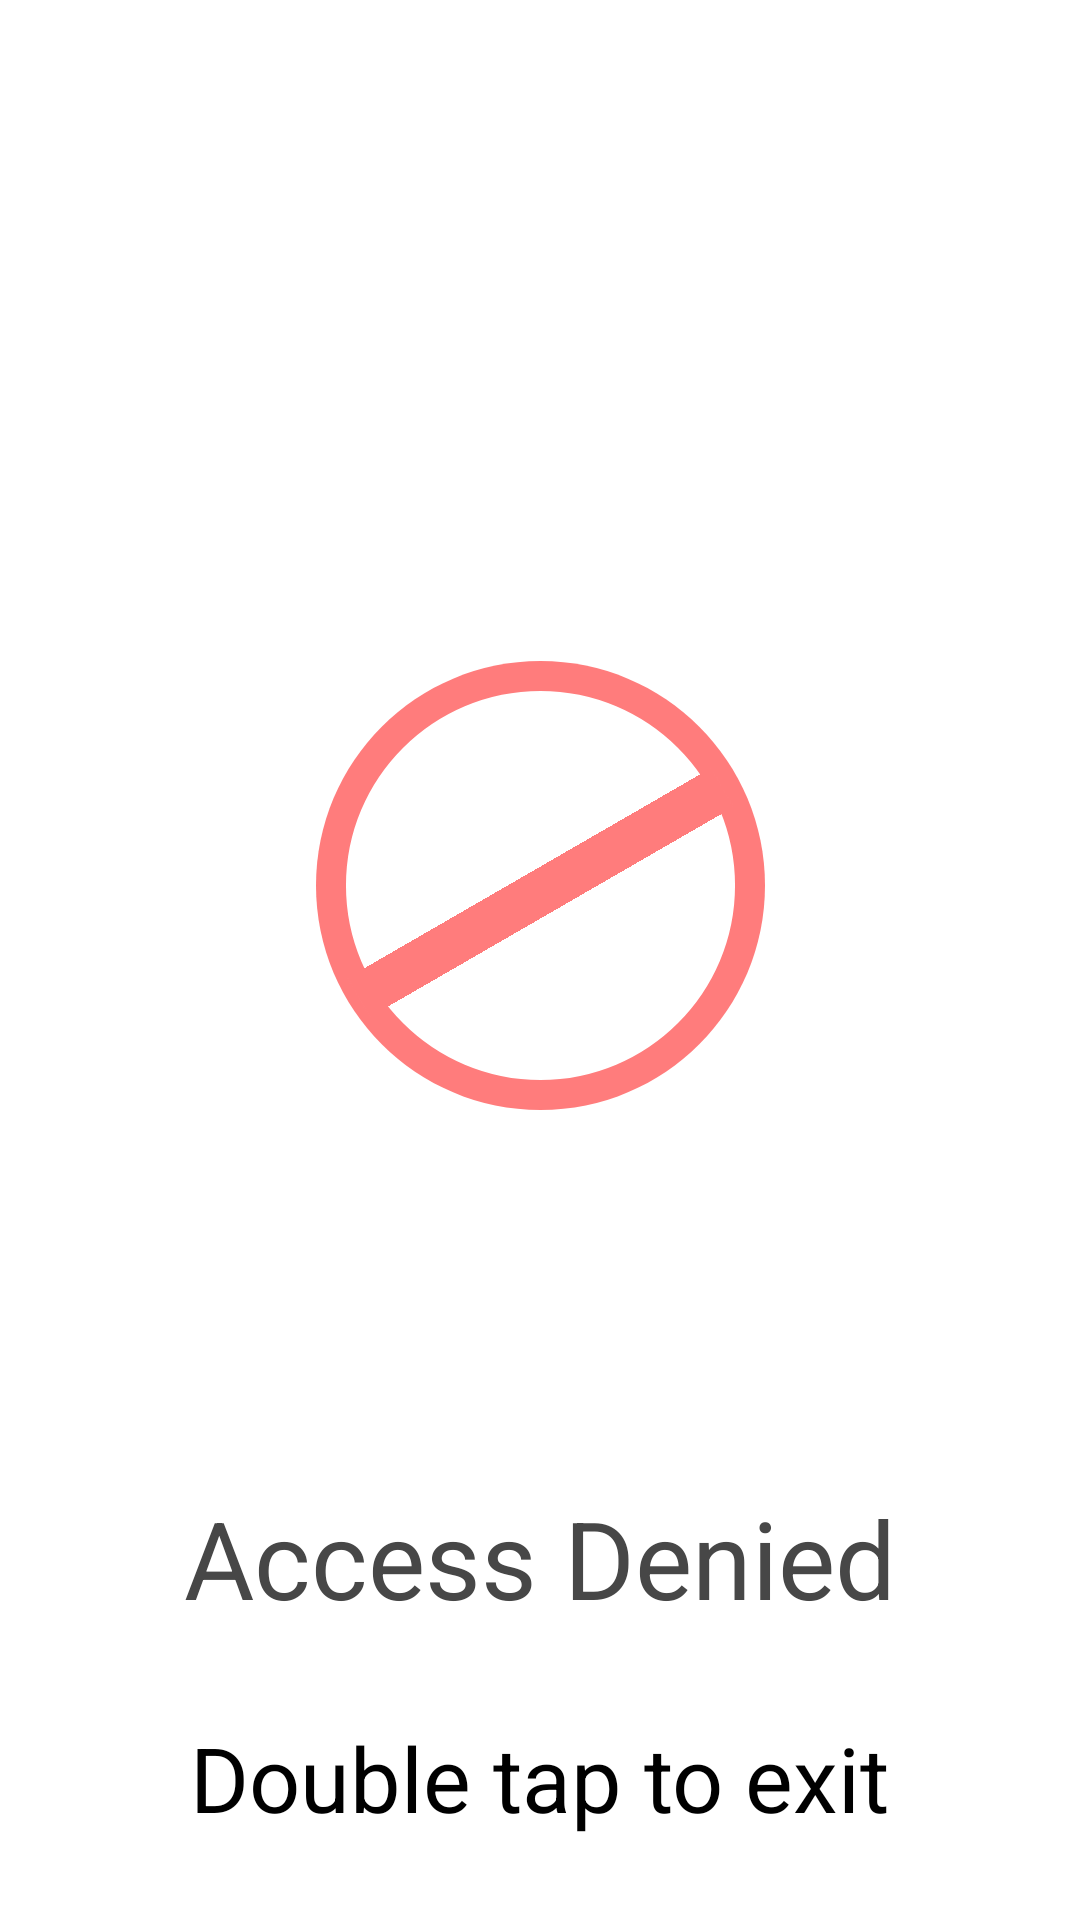

Here is an Android app screen rendered from its layout file. Give the layout XML and the strings, colors and styles it references.
<!-- AndroidManifest.xml: application theme Theme.Black_n_White_mode -->
<!-- res/layout/activity_access_denied.xml -->
<?xml version="1.0" encoding="utf-8"?>
<androidx.constraintlayout.widget.ConstraintLayout xmlns:android="http://schemas.android.com/apk/res/android"
    xmlns:app="http://schemas.android.com/apk/res-auto"
    xmlns:tools="http://schemas.android.com/tools"
    android:layout_width="match_parent"
    android:layout_height="match_parent"
    tools:context=".Access_Denied">

    <View
        android:id="@+id/group_761"
        android:layout_width="254.67dp"
        android:layout_height="209.86dp"
        android:layout_alignParentLeft="true"
       android:layout_marginBottom="50dp"
        android:background="#00000000"
        app:layout_constraintBottom_toBottomOf="parent"
        app:layout_constraintEnd_toEndOf="parent"
        app:layout_constraintStart_toStartOf="parent"
        app:layout_constraintTop_toTopOf="parent" />

    <View
        android:id="@+id/ellipse_3"
        android:layout_width="149.78dp"
        android:layout_height="149.78dp"
        android:layout_alignParentLeft="true"
        android:layout_alignParentTop="true"
        android:background="@drawable/ellipse_3"
        app:layout_constraintBottom_toBottomOf="@+id/group_761"
        app:layout_constraintEnd_toEndOf="@+id/group_761"
        app:layout_constraintStart_toStartOf="@+id/group_761"
        app:layout_constraintTop_toTopOf="@+id/group_761" />

    <View
        android:id="@+id/line_2"
        android:layout_width="0dp"
        android:layout_height="0dp"
        android:rotation="150"
        android:layout_marginBottom="190dp"
        android:layout_marginTop="100dp"
        android:background="@drawable/line_2"
        app:layout_constraintBottom_toTopOf="@+id/access_deni"
        app:layout_constraintEnd_toEndOf="@+id/ellipse_3"
        app:layout_constraintStart_toStartOf="@+id/ellipse_3"
        app:layout_constraintTop_toTopOf="@+id/group_761" />

    <TextView
        android:id="@+id/access_deni"
        android:layout_width="254.67dp"
        android:layout_height="50dp"
        android:layout_alignParentLeft="true"
        android:layout_alignParentTop="true"
        android:gravity="center_horizontal|top"
        android:text="@string/access_deni"
        android:textAppearance="@style/access_deni"
        app:layout_constraintBottom_toBottomOf="parent"
        app:layout_constraintEnd_toEndOf="parent"
        app:layout_constraintStart_toStartOf="parent"
        app:layout_constraintTop_toBottomOf="@+id/group_761" />

    
    <TextView
        android:layout_width="wrap_content"
        android:layout_height="wrap_content"
        android:text="Double tap to exit"
        android:textColor="@color/black"
        android:textSize="30dp"
        app:layout_constraintBottom_toBottomOf="parent"
        app:layout_constraintEnd_toEndOf="parent"
        app:layout_constraintStart_toStartOf="parent"
        app:layout_constraintTop_toBottomOf="@+id/access_deni" />
</androidx.constraintlayout.widget.ConstraintLayout>
<!-- resources referenced by this layout -->
<resources>
  <color name="black">#FF000000</color>
  <!-- drawable ellipse_3 (drawable) -->
  <?xml version="1.0" encoding="utf-8"?>
  <vector
      xmlns:android="http://schemas.android.com/apk/res/android"
      xmlns:aapt="http://schemas.android.com/aapt"
      android:width="149.78dp"
      android:height="149.78dp"
      android:viewportWidth="149.78"
      android:viewportHeight="149.78"
      >
  
      <group>
  
          <clip-path
              android:pathData="M149.779 74.8895C149.779 116.25 116.25 149.779 74.8895 149.779C33.5292 149.779 0 116.25 0 74.8895C0 33.5292 33.5292 0 74.8895 0C116.25 0 149.779 33.5292 149.779 74.8895Z"
              />
  
          <path
              android:pathData="M149.779 74.8895C149.779 116.25 116.25 149.779 74.8895 149.779C33.5292 149.779 0 116.25 0 74.8895C0 33.5292 33.5292 0 74.8895 0C116.25 0 149.779 33.5292 149.779 74.8895Z"
              android:strokeWidth="20"
              android:strokeColor="#FF7C7C"
              />
  
      </group>
  
  </vector>
  <!-- drawable line_2 (drawable) -->
  <?xml version="1.0" encoding="utf-8"?>
  <vector
      xmlns:android="http://schemas.android.com/apk/res/android"
      xmlns:aapt="http://schemas.android.com/aapt"
      android:width="100.82dp"
      android:height="1dp"
      android:viewportWidth="155.82"
      android:viewportHeight="10"
      >
  
      <group>
  
          <clip-path
              android:pathData="M5 5H150.818H5Z"
              />
  
      </group>
  
      <path
          android:pathData="M5 5H150.818H5Z"
          android:strokeWidth="10"
          android:strokeColor="#FF7C7C"
          />
  
  </vector>
  <string name="access_deni">Access Denied</string>
  <style name="access_deni">
  
          <item name="android:textSize">
              36sp
          </item>
  
          <item name="android:textColor">
              #474747
          </item>
  
      </style>
  <style name="Theme.Black_n_White_mode" parent="Theme.MaterialComponents.Light.DarkActionBar">
          
          <item name="colorPrimary">@color/purple_500</item>
          <item name="colorPrimaryVariant">@color/purple_700</item>
          <item name="colorOnPrimary">@color/white</item>
          
          <item name="colorSecondary">@color/teal_200</item>
          <item name="colorSecondaryVariant">@color/teal_700</item>
          <item name="colorOnSecondary">@color/black</item>
          
          <item name="android:statusBarColor" tools:targetApi="l">?attr/colorPrimaryVariant</item>
          
      </style>
  <color name="purple_500">#FF6200EE</color>
  <color name="purple_700">#FF3700B3</color>
  <color name="white">#FFFFFFFF</color>
  <color name="teal_200">#FF03DAC5</color>
  <color name="teal_700">#FF018786</color>
</resources>
